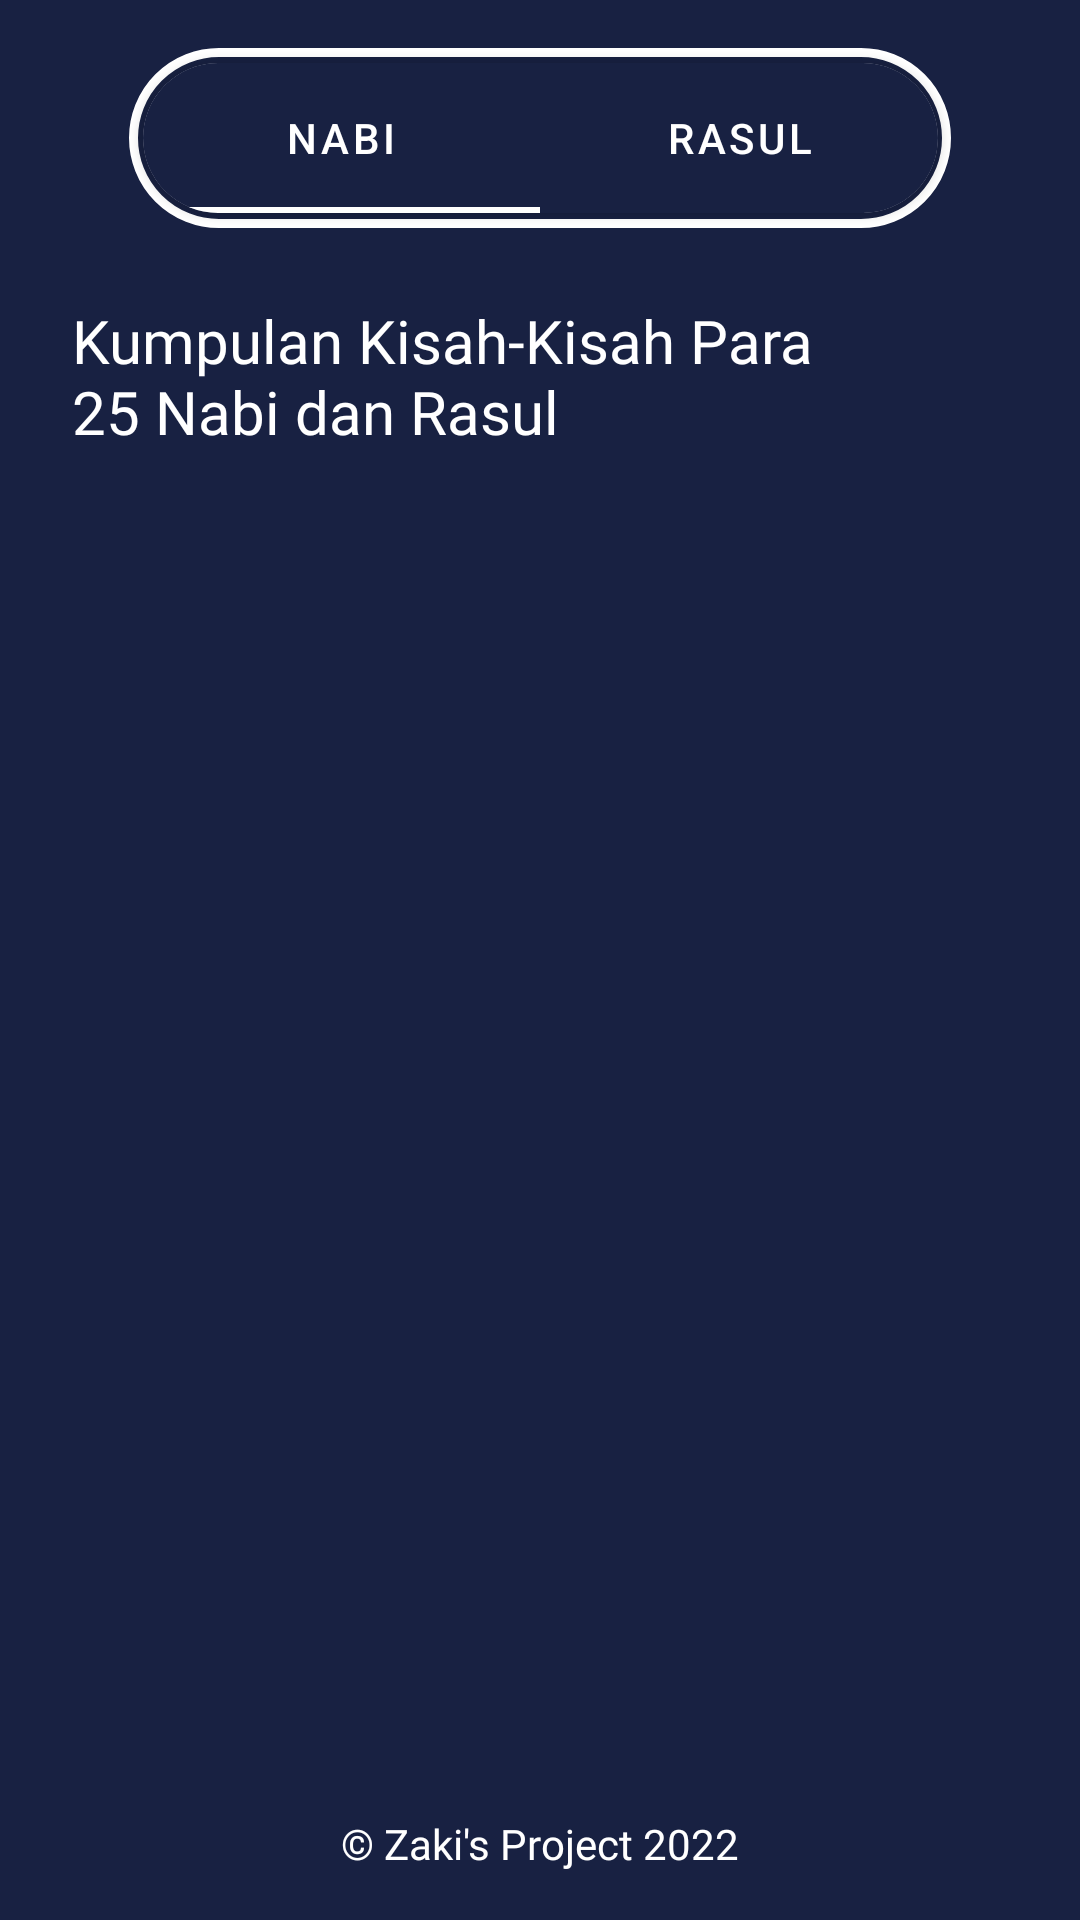

Write the Android layout XML for this screen, with the resource values it uses.
<!-- AndroidManifest.xml: application theme Theme.Kisahnabi -->
<!-- res/layout/activity_main.xml -->
<?xml version="1.0" encoding="utf-8"?>
<androidx.constraintlayout.widget.ConstraintLayout xmlns:android="http://schemas.android.com/apk/res/android"
    xmlns:app="http://schemas.android.com/apk/res-auto"
    xmlns:tools="http://schemas.android.com/tools"
    android:layout_width="match_parent"
    android:layout_height="match_parent"
    android:background="#182142"
    tools:context=".MainActivity">

    <TextView
        android:id="@+id/textView"
        android:layout_width="270dp"
        android:layout_height="55dp"
        android:layout_marginStart="24dp"
        android:layout_marginTop="24dp"
        android:fontFamily="@font/futura_medium_bt"
        android:text="Kumpulan Kisah-Kisah Para 25 Nabi dan Rasul"
        android:textColor="@color/white"
        android:textSize="20sp"
        android:textStyle="normal"
        app:layout_constraintStart_toStartOf="parent"
        app:layout_constraintTop_toBottomOf="@+id/con" />

    <TextView
        android:id="@+id/textView2"
        android:layout_width="wrap_content"
        android:layout_height="wrap_content"
        android:layout_marginBottom="16dp"
        android:fontFamily="@font/futura_light_bt"
        android:text="© Zaki's Project 2022"
        android:textColor="@color/white"
        app:layout_constraintBottom_toBottomOf="parent"
        app:layout_constraintEnd_toEndOf="parent"
        app:layout_constraintStart_toStartOf="parent" />

    <androidx.constraintlayout.widget.ConstraintLayout
        android:id="@+id/con"
        android:layout_width="274dp"
        android:layout_height="60dp"
        android:layout_marginTop="16dp"
        app:layout_constraintEnd_toEndOf="parent"
        app:layout_constraintStart_toStartOf="parent"
        app:layout_constraintTop_toTopOf="parent">

        <View
            android:id="@+id/view2"
            android:layout_width="wrap_content"
            android:layout_height="wrap_content"
            android:background="@drawable/stroke_tabbar"
            app:layout_constraintBottom_toBottomOf="parent"
            app:layout_constraintEnd_toEndOf="parent"
            app:layout_constraintStart_toStartOf="parent"
            app:layout_constraintTop_toTopOf="parent" />

        <androidx.cardview.widget.CardView
            android:id="@+id/cardView2"
            android:layout_width="wrap_content"
            android:layout_height="wrap_content"
            android:elevation="20dp"
            app:cardCornerRadius="30dp"
            app:layout_constraintBottom_toBottomOf="parent"
            app:layout_constraintEnd_toEndOf="parent"
            app:layout_constraintStart_toStartOf="parent"
            app:layout_constraintTop_toTopOf="parent">


            <com.google.android.material.tabs.TabLayout
                android:id="@+id/tab_layout"
                android:layout_width="265dp"
                android:layout_height="50dp"
                android:backgroundTint="#182142"
                app:tabIndicatorColor="@color/white"
                app:tabIndicatorAnimationMode="elastic"
                app:tabTextColor="@color/white"
                tools:ignore="SpeakableTextPresentCheck">

                <com.google.android.material.tabs.TabItem
                    android:layout_width="wrap_content"
                    android:layout_height="wrap_content"
                    android:text="nabi" />

                <com.google.android.material.tabs.TabItem
                    android:layout_width="wrap_content"
                    android:layout_height="wrap_content"
                    android:text="Rasul" />

            </com.google.android.material.tabs.TabLayout>

        </androidx.cardview.widget.CardView>
    </androidx.constraintlayout.widget.ConstraintLayout>

    <androidx.viewpager2.widget.ViewPager2
        android:id="@+id/view_pager"
        android:layout_width="0dp"
        android:layout_height="0dp"
        android:layout_marginTop="8dp"
        android:layout_marginBottom="16dp"
        app:layout_constraintBottom_toTopOf="@+id/textView2"
        app:layout_constraintEnd_toEndOf="parent"
        app:layout_constraintHorizontal_bias="0.0"
        app:layout_constraintStart_toStartOf="parent"
        app:layout_constraintTop_toBottomOf="@+id/textView"
        app:layout_constraintVertical_bias="0.0" />
</androidx.constraintlayout.widget.ConstraintLayout>
<!-- resources referenced by this layout -->
<resources>
  <!-- drawable stroke_tabbar (drawable) -->
  <?xml version="1.0" encoding="utf-8"?>
  <shape xmlns:android="http://schemas.android.com/apk/res/android"
      android:shape="rectangle">
  
      <corners
          android:radius="30dp"/>
  
      <stroke
          android:color="#FFFFFF"
          android:width="3dp"
          />
  
  </shape>
  <style name="Theme.Kisahnabi" parent="Theme.MaterialComponents.DayNight.NoActionBar">
          
          <item name="colorPrimary">@color/purple_500</item>
          <item name="colorPrimaryVariant">#182142</item>
          <item name="colorOnPrimary">@color/white</item>
          
          <item name="colorSecondary">@color/teal_200</item>
          <item name="colorSecondaryVariant">@color/teal_700</item>
          <item name="colorOnSecondary">@color/black</item>
          
          <item name="android:statusBarColor" tools:targetApi="l">?attr/colorPrimaryVariant</item>
          
      </style>
  <!-- not gathered from this repository: default colours our renderer supplied (Android Studio template values) -->
  <color name="purple_500">#FF6200EE</color>
  <color name="teal_200">#FF03DAC5</color>
  <color name="teal_700">#FF018786</color>
  <color name="black">#FF000000</color>
  <color name="white">#FFFFFFFF</color>
</resources>
